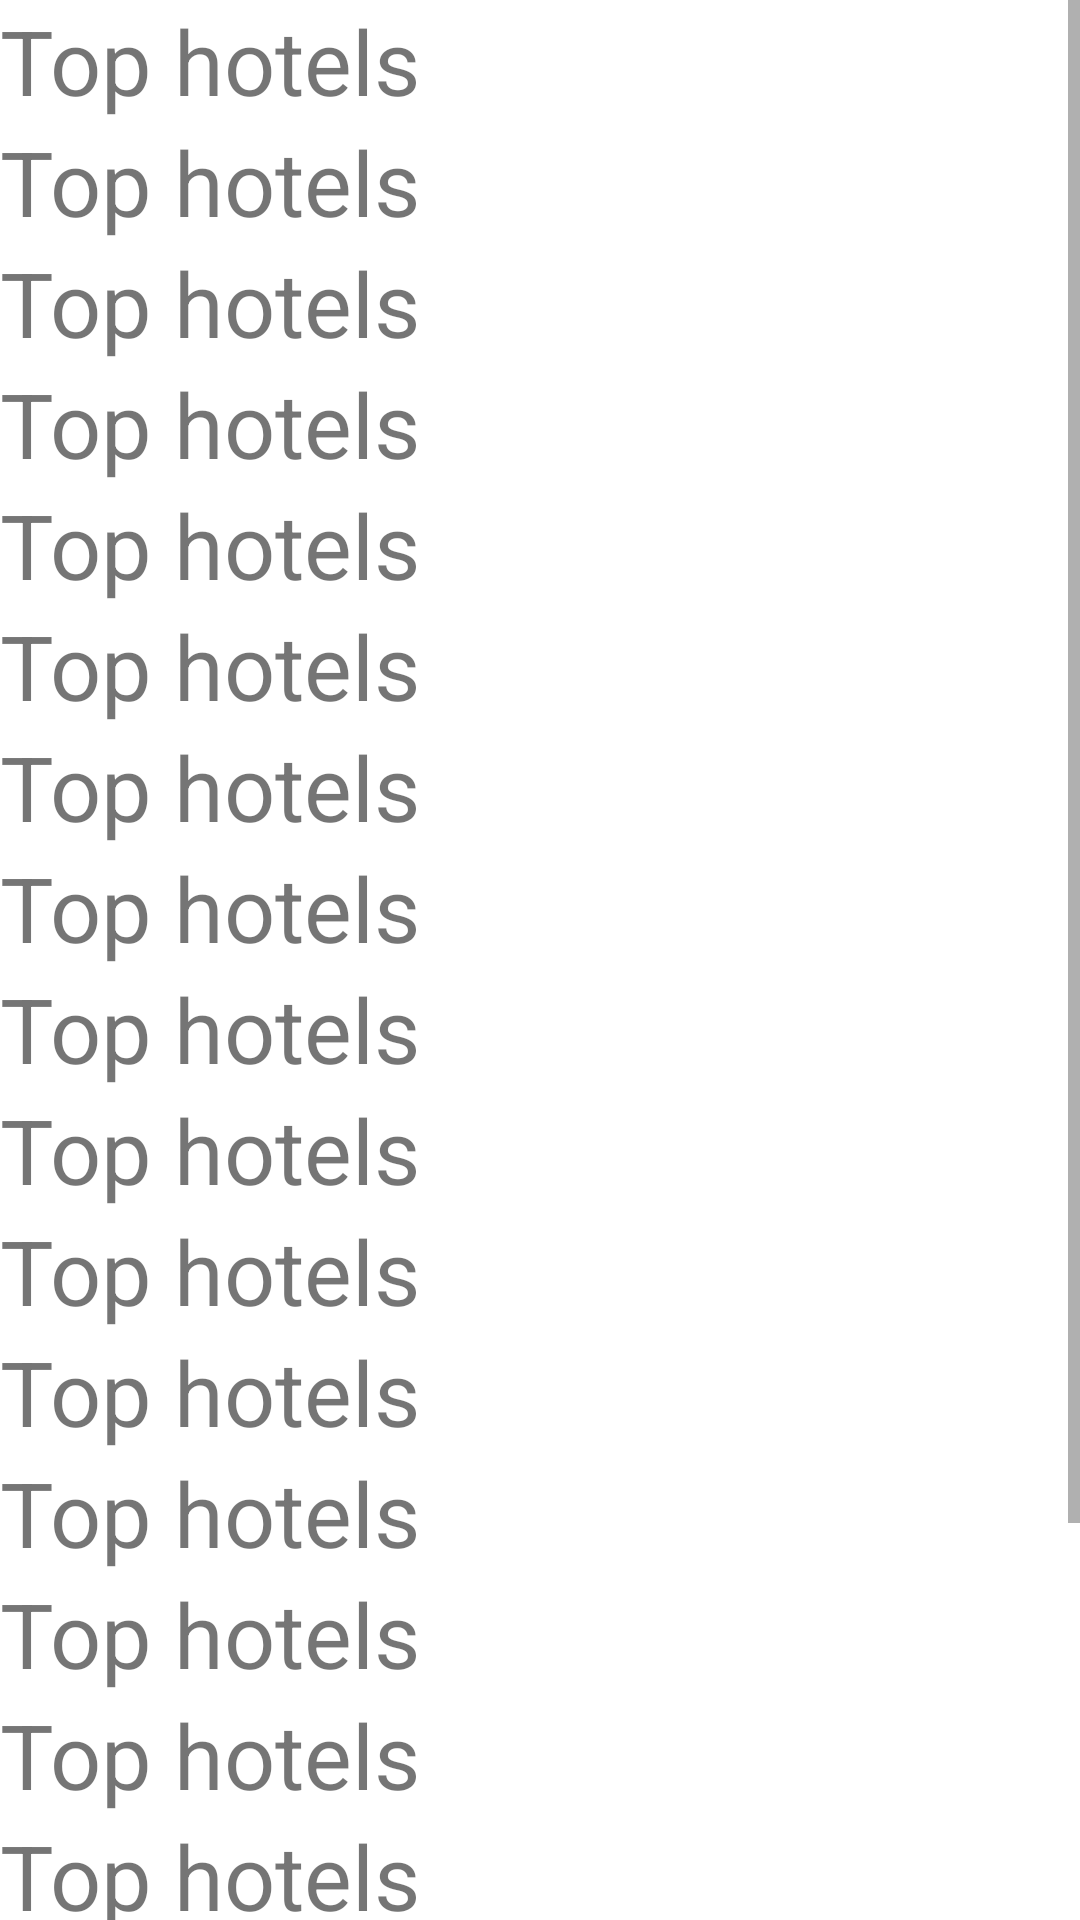

Layout XML and referenced resources for this Android screen:
<!-- AndroidManifest.xml: application theme Theme.EndTerm -->
<!-- res/layout/fragment_top_hotels.xml -->
<?xml version="1.0" encoding="utf-8"?>
<ScrollView xmlns:android="http://schemas.android.com/apk/res/android"
    android:layout_width="match_parent"
    android:layout_height="match_parent">

    <LinearLayout
        android:orientation="vertical"
        android:layout_width="match_parent"
        android:layout_height="wrap_content">

        <TextView
            android:layout_width="wrap_content"
            android:layout_height="wrap_content"
            android:text="Top hotels"
            android:textSize="30sp" />

        <TextView
            android:layout_width="wrap_content"
            android:layout_height="wrap_content"
            android:text="Top hotels"
            android:textSize="30sp" />

        <TextView
            android:layout_width="wrap_content"
            android:layout_height="wrap_content"
            android:text="Top hotels"
            android:textSize="30sp" />

        <TextView
            android:layout_width="wrap_content"
            android:layout_height="wrap_content"
            android:text="Top hotels"
            android:textSize="30sp" />

        <TextView
            android:layout_width="wrap_content"
            android:layout_height="wrap_content"
            android:text="Top hotels"
            android:textSize="30sp" />

        <TextView
            android:layout_width="wrap_content"
            android:layout_height="wrap_content"
            android:text="Top hotels"
            android:textSize="30sp" />

        <TextView
            android:layout_width="wrap_content"
            android:layout_height="wrap_content"
            android:text="Top hotels"
            android:textSize="30sp" />

        <TextView
            android:layout_width="wrap_content"
            android:layout_height="wrap_content"
            android:text="Top hotels"
            android:textSize="30sp" />

        <TextView
            android:layout_width="wrap_content"
            android:layout_height="wrap_content"
            android:text="Top hotels"
            android:textSize="30sp" />

        <TextView
            android:layout_width="wrap_content"
            android:layout_height="wrap_content"
            android:text="Top hotels"
            android:textSize="30sp" />

        <TextView
            android:layout_width="wrap_content"
            android:layout_height="wrap_content"
            android:text="Top hotels"
            android:textSize="30sp" />

        <TextView
            android:layout_width="wrap_content"
            android:layout_height="wrap_content"
            android:text="Top hotels"
            android:textSize="30sp" />

        <TextView
            android:layout_width="wrap_content"
            android:layout_height="wrap_content"
            android:text="Top hotels"
            android:textSize="30sp" />

        <TextView
            android:layout_width="wrap_content"
            android:layout_height="wrap_content"
            android:text="Top hotels"
            android:textSize="30sp" />

        <TextView
            android:layout_width="wrap_content"
            android:layout_height="wrap_content"
            android:text="Top hotels"
            android:textSize="30sp" />

        <TextView
            android:layout_width="wrap_content"
            android:layout_height="wrap_content"
            android:text="Top hotels"
            android:textSize="30sp" />

        <TextView
            android:layout_width="wrap_content"
            android:layout_height="wrap_content"
            android:text="Top hotels"
            android:textSize="30sp" />

        <TextView
            android:layout_width="wrap_content"
            android:layout_height="wrap_content"
            android:text="Top hotels"
            android:textSize="30sp" />

        <TextView
            android:layout_width="wrap_content"
            android:layout_height="wrap_content"
            android:text="Top hotels"
            android:textSize="30sp" />

        <TextView
            android:layout_width="wrap_content"
            android:layout_height="wrap_content"
            android:text="Top hotels"
            android:textSize="30sp" />



    </LinearLayout>

</ScrollView>
<!-- resources referenced by this layout -->
<resources>
  <style name="Theme.EndTerm" parent="Theme.MaterialComponents.DayNight.DarkActionBar">
          
          <item name="colorPrimary">@color/purple_500</item>
          <item name="colorPrimaryVariant">@color/purple_700</item>
          <item name="colorOnPrimary">@color/white</item>
          
          <item name="colorSecondary">@color/teal_200</item>
          <item name="colorSecondaryVariant">@color/teal_700</item>
          <item name="colorOnSecondary">@color/black</item>
          
          <item name="android:statusBarColor" tools:targetApi="l">?attr/colorPrimaryVariant</item>
          
      </style>
  <!-- not gathered from this repository: default colours our renderer supplied (Android Studio template values) -->
  <color name="purple_500">#FF6200EE</color>
  <color name="purple_700">#FF3700B3</color>
  <color name="teal_200">#FF03DAC5</color>
  <color name="teal_700">#FF018786</color>
  <color name="black">#FF000000</color>
  <color name="white">#FFFFFFFF</color>
</resources>
